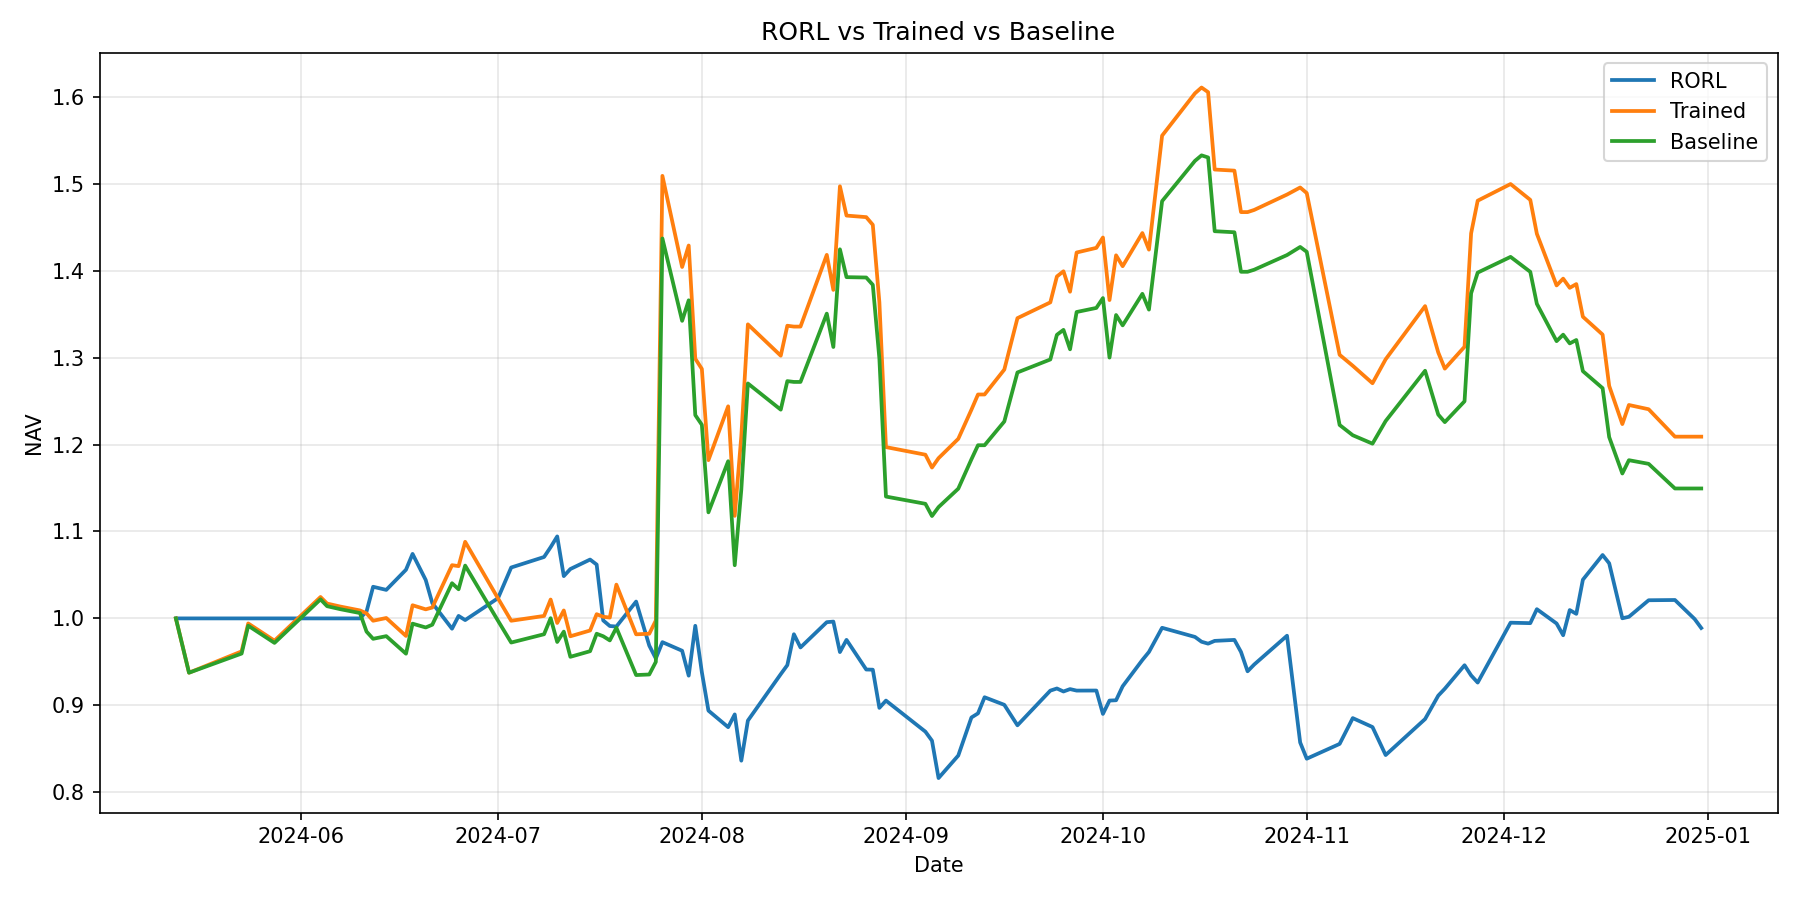

Source data for this figure (header and first rows):
date, nav_rorl, daily_return_rorl, cumulative_return_rorl, daily_return_trained, nav_trained, cumulative_return_trained, daily_return_baseline, nav_baseline, cumulative_return_baseline
2024-05-13, 1.0, 0.0, 0.0, 0.02212, 1.022, 0.02212, 0.02212, 1.022, 0.02212
2024-05-15, 1.0, 0.0, 0.0, -0.06247, 0.9583, -0.04173, -0.06247, 0.9583, -0.04173
2024-05-23, 1.0, 0.0, 0.0, 0.02619, 0.9834, -0.01663, 0.02349, 0.9808, -0.01921
2024-05-24, 1.0, 0.0, 0.0, 0.03339, 1.016, 0.0162, 0.03339, 1.014, 0.01353
2024-05-28, 1.0, 0.0, 0.0, -0.01994, 0.9959, -0.004061, -0.01994, 0.9933, -0.006679
2024-06-04, 1.0, 0.0, 0.0, 0.05156, 1.047, 0.04729, 0.05156, 1.045, 0.04453
2024-06-05, 1.0, 0.0, 0.0, -0.007348, 1.04, 0.03959, -0.007713, 1.036, 0.03648
2024-06-07, 1.0, 0.0, 0.0, -0.003392, 1.036, 0.03606, -0.003392, 1.033, 0.03296
2024-06-10, 1.0, 0.0, 0.0, -0.004405, 1.031, 0.0315, -0.004405, 1.028, 0.02841
2024-06-11, 1.008, 0.007933, 0.007933, -0.003361, 1.028, 0.02803, -0.02121, 1.007, 0.006594
2024-06-12, 1.036, 0.02823, 0.03639, -0.008414, 1.019, 0.01938, -0.008414, 0.9981, -0.001875
2024-06-14, 1.033, 0.0003124, 0.0328, 0.00314, 1.023, 0.02258, 0.00314, 1.001, 0.001259
2024-06-17, 1.056, 0.02244, 0.05598, -0.02062, 1.001, 0.0015, -0.02062, 0.9806, -0.01939
2024-06-18, 1.074, 0.01723, 0.07417, 0.03603, 1.038, 0.03759, 0.03603, 1.016, 0.01595
2024-06-20, 1.044, -0.02789, 0.04421, -0.004637, 1.033, 0.03277, -0.004427, 1.011, 0.01145
2024-06-21, 1.018, -0.02543, 0.01766, 0.002106, 1.035, 0.03495, 0.003228, 1.015, 0.01472
2024-06-24, 0.9881, -0.02901, -0.01187, 0.04807, 1.085, 0.0847, 0.04807, 1.063, 0.0635
2024-06-25, 1.003, 0.0149, 0.002849, -0.001038, 1.084, 0.08358, -0.006731, 1.056, 0.05634
2024-06-26, 0.9981, -0.004763, -0.001928, 0.02638, 1.112, 0.1122, 0.02638, 1.084, 0.0842
2024-07-01, 1.023, 0.01128, 0.02328, -0.05985, 1.046, 0.04559, -0.05985, 1.019, 0.0193
2024-07-03, 1.059, 0.02108, 0.05854, -0.02508, 1.019, 0.01937, -0.02508, 0.9937, -0.00626
2024-07-08, 1.071, 0.01847, 0.07063, 0.005552, 1.025, 0.02502, 0.009829, 1.004, 0.003507
2024-07-09, 1.082, 0.01056, 0.08193, 0.0188, 1.044, 0.0443, 0.0188, 1.022, 0.02238
2024-07-10, 1.094, 0.01143, 0.0943, -0.02637, 1.017, 0.01677, -0.02733, 0.9944, -0.00557
2024-07-11, 1.049, -0.04172, 0.04865, 0.01444, 1.031, 0.03145, 0.01221, 1.007, 0.006568
2024-07-12, 1.057, 0.007768, 0.05679, -0.02941, 1.001, 0.001119, -0.02941, 0.977, -0.02303
2024-07-15, 1.068, 0.0103, 0.06768, 0.006772, 1.008, 0.007899, 0.006748, 0.9836, -0.01644
2024-07-16, 1.062, -0.005403, 0.06191, 0.01903, 1.027, 0.02707, 0.02087, 1.004, 0.004086
2024-07-17, 0.9977, -0.06051, -0.002346, -0.002956, 1.024, 0.02404, -0.002956, 1.001, 0.001117
2024-07-18, 0.9912, -0.006442, -0.008773, -0.0009265, 1.023, 0.02309, -0.004868, 0.9962, -0.003756
2024-07-19, 0.9907, -0.0005806, -0.009348, 0.03786, 1.062, 0.06183, 0.01497, 1.011, 0.01116
2024-07-22, 1.019, 0.02896, 0.01934, -0.05501, 1.003, 0.003414, -0.05501, 0.9555, -0.04447
2024-07-24, 0.9687, -0.05048, -0.03125, 0.0006751, 1.004, 0.004091, 0.0006751, 0.9562, -0.04382
2024-07-25, 0.9539, -0.01529, -0.04606, 0.01549, 1.02, 0.01965, 0.01549, 0.971, -0.02901
2024-07-26, 0.9727, 0.01964, -0.02732, 0.5126, 1.542, 0.5424, 0.5126, 1.469, 0.4688
2024-07-29, 0.9628, -0.01016, -0.0372, -0.06946, 1.435, 0.4352, -0.06592, 1.372, 0.3719
2024-07-30, 0.9341, -0.02978, -0.06588, 0.01762, 1.461, 0.4605, 0.01762, 1.396, 0.3961
2024-07-31, 0.9915, 0.06139, -0.008531, -0.09114, 1.327, 0.3274, -0.0967, 1.261, 0.2611
2024-08-01, 0.9381, -0.05385, -0.06192, -0.009033, 1.315, 0.3154, -0.009033, 1.25, 0.2497
2024-08-02, 0.8939, -0.04704, -0.1061, -0.08154, 1.208, 0.2082, -0.08237, 1.147, 0.1468
2024-08-05, 0.8749, -0.02131, -0.1251, 0.0524, 1.271, 0.2715, 0.0524, 1.207, 0.2069
2024-08-06, 0.8896, 0.01677, -0.1104, -0.1013, 1.143, 0.1427, -0.1013, 1.085, 0.08464
2024-08-07, 0.8363, -0.05984, -0.1637, 0.08188, 1.236, 0.2362, 0.08188, 1.173, 0.1735
2024-08-08, 0.8825, 0.05513, -0.1175, 0.1064, 1.368, 0.3678, 0.1064, 1.298, 0.2983
2024-08-13, 0.9359, 0.02927, -0.06411, -0.02694, 1.331, 0.331, -0.02372, 1.268, 0.2675
2024-08-14, 0.9463, 0.01111, -0.05371, 0.02647, 1.366, 0.3662, 0.02647, 1.301, 0.3011
2024-08-15, 0.9818, 0.03751, -0.01822, -0.0007378, 1.365, 0.3652, -0.0007378, 1.3, 0.3001
2024-08-16, 0.9666, -0.01549, -0.03342, 0.0, 1.365, 0.3652, 0.0, 1.3, 0.3001
2024-08-20, 0.9957, 0.01457, -0.004339, 0.06177, 1.45, 0.4495, 0.06177, 1.38, 0.3804
2024-08-21, 0.9963, 0.0006611, -0.003681, -0.02841, 1.408, 0.4083, -0.02841, 1.341, 0.3412
2024-08-22, 0.9613, -0.03518, -0.03873, 0.08647, 1.53, 0.5301, 0.08562, 1.456, 0.456
2024-08-23, 0.9753, 0.0146, -0.02469, -0.02249, 1.496, 0.4957, -0.02249, 1.423, 0.4233
2024-08-26, 0.9412, -0.03497, -0.05879, -0.001215, 1.494, 0.4939, -0.0002951, 1.423, 0.4229
2024-08-27, 0.941, -0.000195, -0.05898, -0.006063, 1.485, 0.4848, -0.006063, 1.414, 0.4142
2024-08-28, 0.8971, -0.04666, -0.1029, -0.06127, 1.394, 0.3938, -0.06127, 1.328, 0.3276
2024-08-29, 0.9055, 0.009293, -0.09454, -0.1222, 1.224, 0.2235, -0.1222, 1.165, 0.1654
2024-09-04, 0.8697, -0.01826, -0.1303, 0.009415, 1.215, 0.2146, 0.009415, 1.157, 0.1568
2024-09-05, 0.8593, -0.01194, -0.1407, -0.01242, 1.199, 0.1995, -0.01242, 1.142, 0.1425
2024-09-06, 0.8164, -0.05001, -0.1836, 0.009192, 1.21, 0.2105, 0.009192, 1.153, 0.153
2024-09-09, 0.8423, 0.03173, -0.1577, 0.01878, 1.233, 0.2332, 0.01878, 1.175, 0.1746
... 55 more rows
